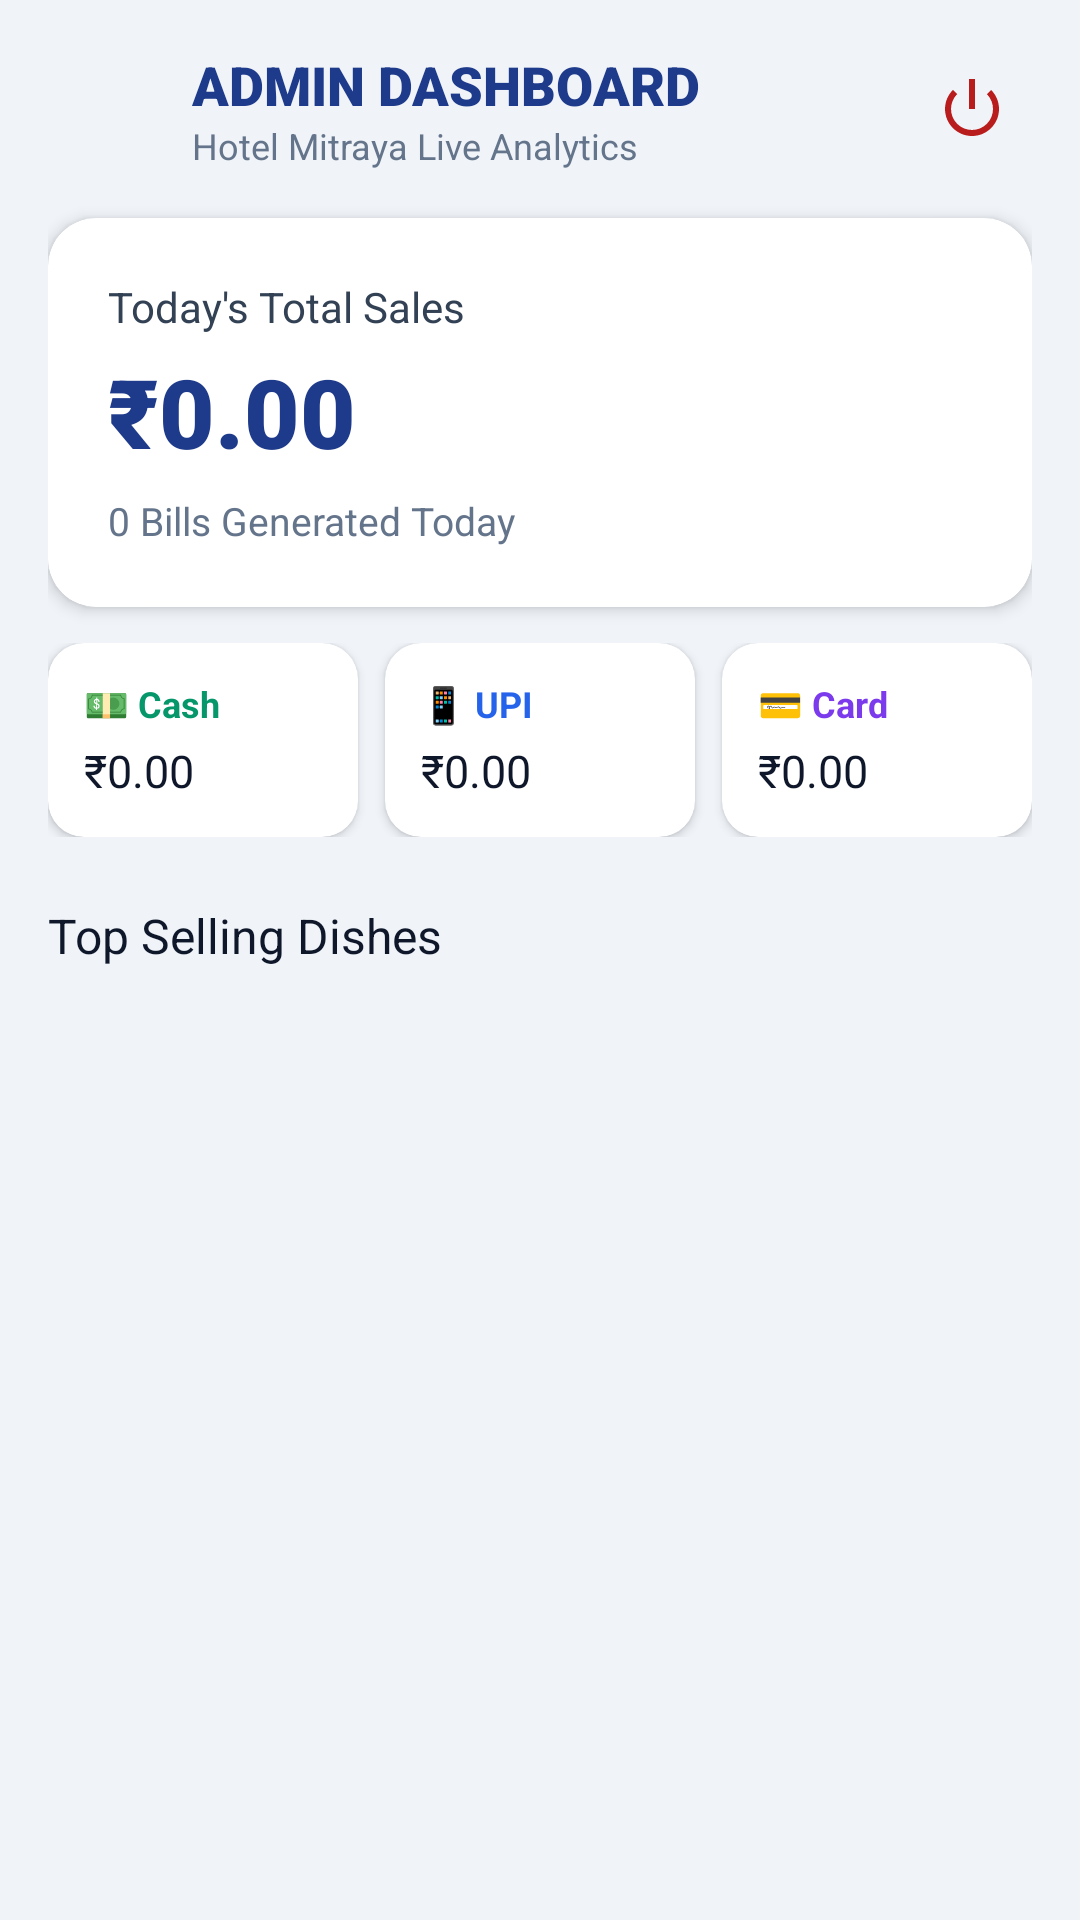

This screen was rendered from an Android layout file. Write that file and the resources it references.
<!-- AndroidManifest.xml: application theme Theme.HotelMitraya -->
<!-- res/layout/activity_admin_dashboard.xml -->
<?xml version="1.0" encoding="utf-8"?>
<androidx.core.widget.NestedScrollView xmlns:android="http://schemas.android.com/apk/res/android"
    xmlns:app="http://schemas.android.com/apk/res-auto"
    android:layout_width="match_parent"
    android:layout_height="match_parent"
    android:background="@color/bg_main">

    <LinearLayout
        android:layout_width="match_parent"
        android:layout_height="wrap_content"
        android:orientation="vertical"
        android:padding="16dp">

        
        <LinearLayout
            android:layout_width="match_parent"
            android:layout_height="wrap_content"
            android:gravity="center_vertical"
            android:orientation="horizontal">

            <ImageView
                android:layout_width="38dp"
                android:layout_height="38dp"
                android:layout_marginEnd="10dp"
                android:src="@drawable/logo_mitraya"
                android:contentDescription="Hotel Mitraya Logo" />

            <LinearLayout
                android:layout_width="0dp"
                android:layout_height="wrap_content"
                android:layout_weight="1"
                android:orientation="vertical">

                <TextView
                    android:layout_width="wrap_content"
                    android:layout_height="wrap_content"
                    android:fontFamily="sans-serif-black"
                    android:text="ADMIN DASHBOARD"
                    android:textColor="@color/brand_navy"
                    android:textSize="18sp" />

                <TextView
                    android:layout_width="wrap_content"
                    android:layout_height="wrap_content"
                    android:text="Hotel Mitraya Live Analytics"
                    android:textColor="@color/text_muted"
                    android:textSize="12sp" />
            </LinearLayout>

            <ImageButton
                android:id="@+id/btnAdminLogout"
                android:layout_width="40dp"
                android:layout_height="40dp"
                android:background="?attr/selectableItemBackgroundBorderless"
                android:src="@android:drawable/ic_lock_power_off"
                app:tint="@color/brand_crimson" />
        </LinearLayout>

        
        <androidx.cardview.widget.CardView
            android:layout_width="match_parent"
            android:layout_height="wrap_content"
            android:layout_marginTop="16dp"
            app:cardBackgroundColor="@color/bg_surface"
            app:cardCornerRadius="16dp"
            app:cardElevation="3dp"
            app:strokeColor="@color/card_border"
            app:strokeWidth="1dp">

            <LinearLayout
                android:layout_width="match_parent"
                android:layout_height="wrap_content"
                android:orientation="vertical"
                android:padding="20dp">

                <TextView
                    android:layout_width="wrap_content"
                    android:layout_height="wrap_content"
                    android:text="Today's Total Sales"
                    android:textColor="@color/text_secondary"
                    android:textSize="14sp" />

                <TextView
                    android:id="@+id/tvAdminTotalSales"
                    android:layout_width="wrap_content"
                    android:layout_height="wrap_content"
                    android:layout_marginTop="4dp"
                    android:fontFamily="sans-serif-black"
                    android:text="₹0.00"
                    android:textColor="@color/brand_navy"
                    android:textSize="32sp" />

                <TextView
                    android:id="@+id/tvAdminBillsCount"
                    android:layout_width="wrap_content"
                    android:layout_height="wrap_content"
                    android:layout_marginTop="6dp"
                    android:text="0 Bills Generated Today"
                    android:textColor="@color/text_muted"
                    android:textSize="13sp" />
            </LinearLayout>
        </androidx.cardview.widget.CardView>

        
        <LinearLayout
            android:layout_width="match_parent"
            android:layout_height="wrap_content"
            android:layout_marginTop="12dp"
            android:orientation="horizontal">

            <androidx.cardview.widget.CardView
                android:layout_width="0dp"
                android:layout_height="wrap_content"
                android:layout_marginEnd="6dp"
                android:layout_weight="1"
                app:cardBackgroundColor="@color/bg_surface"
                app:cardCornerRadius="12dp"
                app:cardElevation="2dp"
                app:strokeColor="@color/card_border"
                app:strokeWidth="1dp">

                <LinearLayout
                    android:layout_width="match_parent"
                    android:layout_height="wrap_content"
                    android:orientation="vertical"
                    android:padding="12dp">

                    <TextView
                        android:layout_width="wrap_content"
                        android:layout_height="wrap_content"
                        android:text="💵 Cash"
                        android:textColor="@color/brand_emerald"
                        android:textSize="12sp"
                        android:textStyle="bold" />

                    <TextView
                        android:id="@+id/tvAdminCashSales"
                        android:layout_width="wrap_content"
                        android:layout_height="wrap_content"
                        android:layout_marginTop="4dp"
                        android:fontFamily="sans-serif-bold"
                        android:text="₹0.00"
                        android:textColor="@color/text_primary"
                        android:textSize="15sp" />
                </LinearLayout>
            </androidx.cardview.widget.CardView>

            <androidx.cardview.widget.CardView
                android:layout_width="0dp"
                android:layout_height="wrap_content"
                android:layout_marginHorizontal="3dp"
                android:layout_weight="1"
                app:cardBackgroundColor="@color/bg_surface"
                app:cardCornerRadius="12dp"
                app:cardElevation="2dp"
                app:strokeColor="@color/card_border"
                app:strokeWidth="1dp">

                <LinearLayout
                    android:layout_width="match_parent"
                    android:layout_height="wrap_content"
                    android:orientation="vertical"
                    android:padding="12dp">

                    <TextView
                        android:layout_width="wrap_content"
                        android:layout_height="wrap_content"
                        android:text="📱 UPI"
                        android:textColor="@color/brand_accent"
                        android:textSize="12sp"
                        android:textStyle="bold" />

                    <TextView
                        android:id="@+id/tvAdminUpiSales"
                        android:layout_width="wrap_content"
                        android:layout_height="wrap_content"
                        android:layout_marginTop="4dp"
                        android:fontFamily="sans-serif-bold"
                        android:text="₹0.00"
                        android:textColor="@color/text_primary"
                        android:textSize="15sp" />
                </LinearLayout>
            </androidx.cardview.widget.CardView>

            <androidx.cardview.widget.CardView
                android:layout_width="0dp"
                android:layout_height="wrap_content"
                android:layout_marginStart="6dp"
                android:layout_weight="1"
                app:cardBackgroundColor="@color/bg_surface"
                app:cardCornerRadius="12dp"
                app:cardElevation="2dp"
                app:strokeColor="@color/card_border"
                app:strokeWidth="1dp">

                <LinearLayout
                    android:layout_width="match_parent"
                    android:layout_height="wrap_content"
                    android:orientation="vertical"
                    android:padding="12dp">

                    <TextView
                        android:layout_width="wrap_content"
                        android:layout_height="wrap_content"
                        android:text="💳 Card"
                        android:textColor="@color/brand_purple"
                        android:textSize="12sp"
                        android:textStyle="bold" />

                    <TextView
                        android:id="@+id/tvAdminCardSales"
                        android:layout_width="wrap_content"
                        android:layout_height="wrap_content"
                        android:layout_marginTop="4dp"
                        android:fontFamily="sans-serif-bold"
                        android:text="₹0.00"
                        android:textColor="@color/text_primary"
                        android:textSize="15sp" />
                </LinearLayout>
            </androidx.cardview.widget.CardView>
        </LinearLayout>

        
        <TextView
            android:layout_width="wrap_content"
            android:layout_height="wrap_content"
            android:layout_marginTop="22dp"
            android:fontFamily="sans-serif-bold"
            android:text="Top Selling Dishes"
            android:textColor="@color/text_primary"
            android:textSize="16sp" />

        <androidx.recyclerview.widget.RecyclerView
            android:id="@+id/rvBestSellers"
            android:layout_width="match_parent"
            android:layout_height="wrap_content"
            android:layout_marginTop="8dp"
            android:nestedScrollingEnabled="false" />

    </LinearLayout>
</androidx.core.widget.NestedScrollView>
<!-- resources referenced by this layout -->
<resources>
  <color name="bg_main">#F0F4F9</color>
  <color name="bg_surface">#FFFFFF</color>
  <color name="brand_accent">#2563EB</color>
  <color name="brand_crimson">#B91C1C</color>
  <color name="brand_emerald">#059669</color>
  <color name="brand_navy">#1E3A8A</color>
  <color name="brand_purple">#7C3AED</color>
  <color name="card_border">#E2E8F0</color>
  <color name="text_muted">#64748B</color>
  <color name="text_primary">#0F172A</color>
  <color name="text_secondary">#334155</color>
  <style name="Theme.HotelMitraya" parent="Theme.MaterialComponents.DayNight.NoActionBar">
          
          <item name="colorPrimary">@color/brand_navy</item>
          <item name="colorPrimaryVariant">@color/brand_navy_dark</item>
          <item name="colorOnPrimary">@color/text_white</item>
  
          
          <item name="colorSecondary">@color/brand_accent</item>
          <item name="colorSecondaryVariant">@color/brand_accent_hover</item>
          <item name="colorOnSecondary">@color/text_white</item>
  
          
          <item name="android:windowBackground">@color/bg_main</item>
          <item name="colorSurface">@color/bg_surface</item>
          <item name="colorOnSurface">@color/text_primary</item>
  
          
          <item name="android:statusBarColor">@color/bg_surface</item>
          <item name="android:navigationBarColor">@color/bg_surface</item>
          <item name="android:windowLightStatusBar">true</item>
      </style>
  <color name="brand_navy_dark">#172554</color>
  <color name="text_white">#FFFFFF</color>
  <color name="brand_accent_hover">#1D4ED8</color>
</resources>
